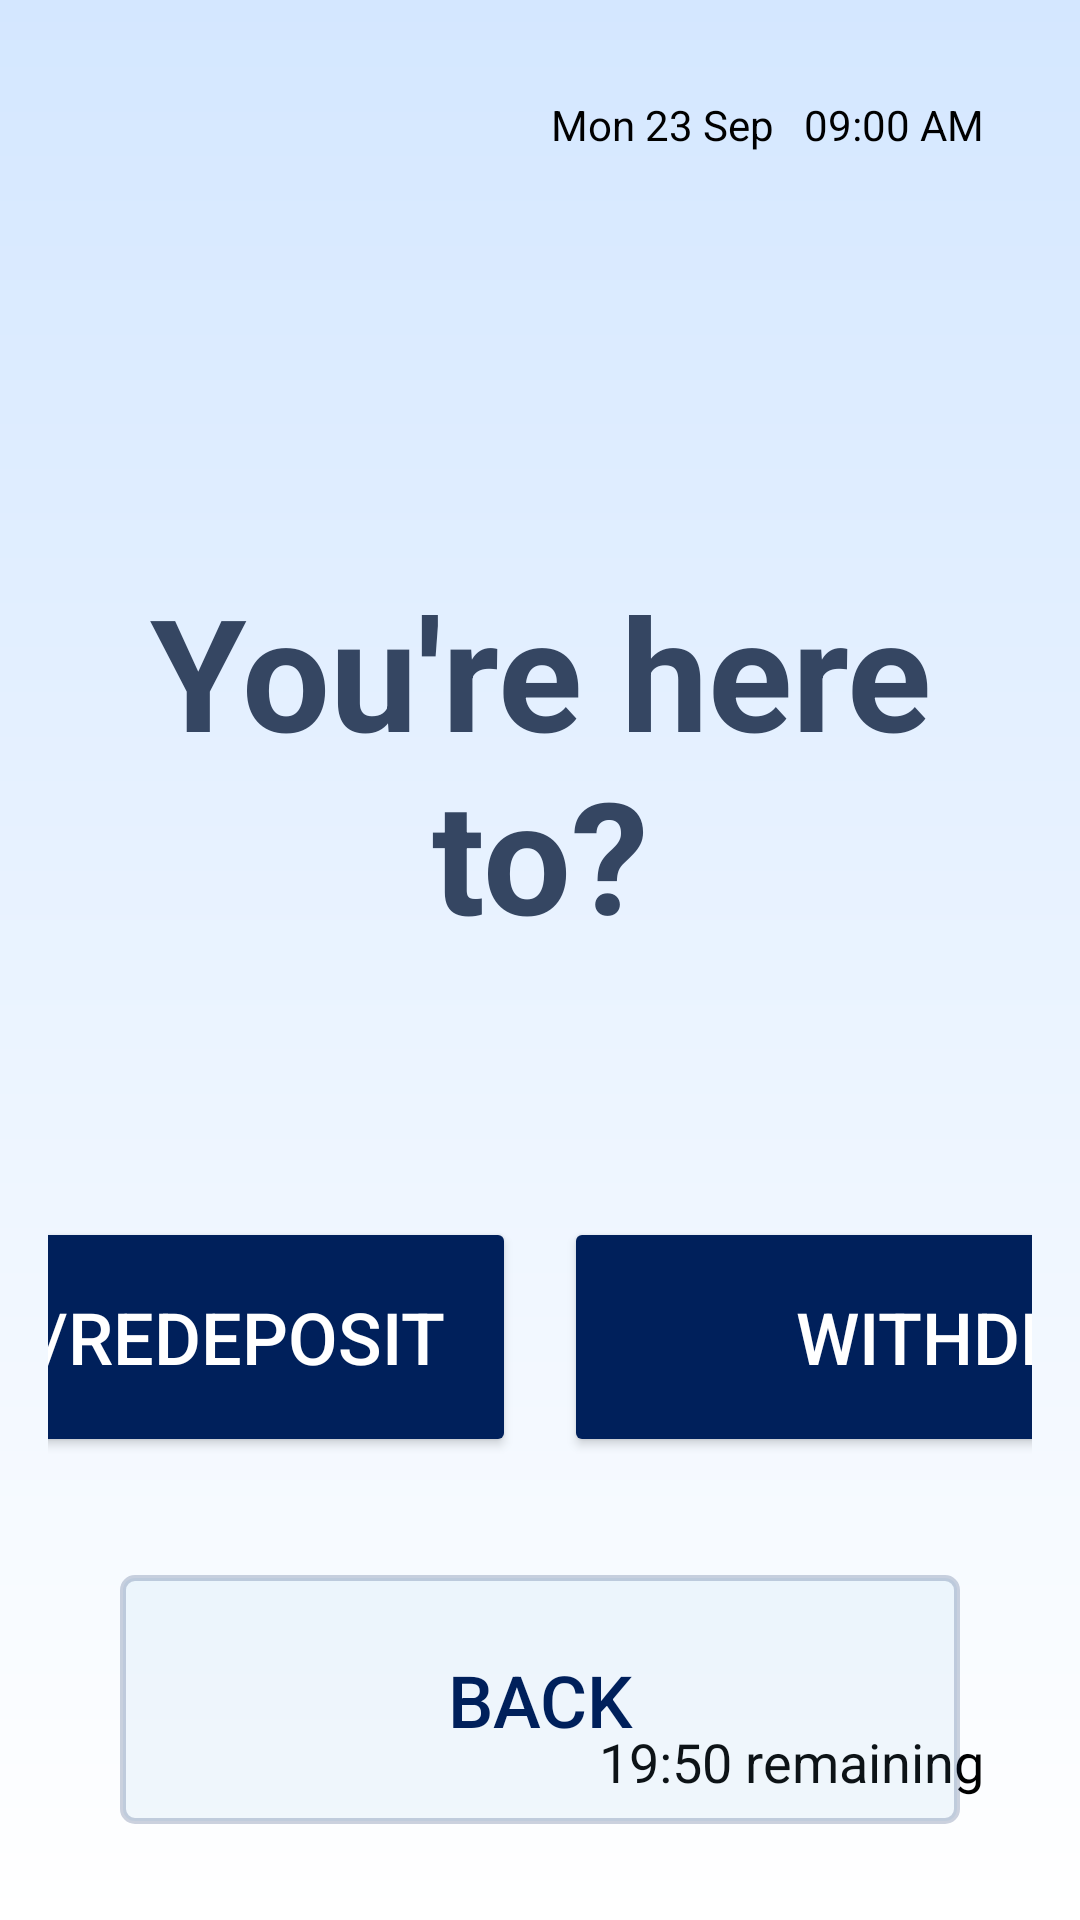

Layout XML and referenced resources for this Android screen:
<!-- AndroidManifest.xml: application theme Theme.SmartLockerSolution -->
<!-- res/layout/activity_investigator.xml -->
<?xml version="1.0" encoding="utf-8"?>
<LinearLayout
    xmlns:android="http://schemas.android.com/apk/res/android"
    xmlns:tools="http://schemas.android.com/tools"
    android:id="@+id/rootLayout"
    android:layout_width="match_parent"
    android:layout_height="match_parent"
    android:orientation="vertical"
    android:padding="16dp"
    android:background="@drawable/background_gradient"
    tools:context=".Homepage">

    
    <LinearLayout
        android:layout_width="match_parent"
        android:layout_height="wrap_content"
        android:orientation="vertical"
        android:padding="16dp">

        
        <TextView
            android:id="@+id/dateTimeTextView"
            android:layout_width="match_parent"
            android:layout_height="wrap_content"
            android:text="Mon 23 Sep   09:00 AM"
            android:textColor="@android:color/black"
            android:textSize="14sp"
            android:gravity="end"
            android:paddingBottom="8dp"/>

        
        <TextView
            android:id="@+id/bigTitleTextView"
            android:layout_width="match_parent"
            android:layout_height="wrap_content"
            android:text="You're here to?"
            android:textColor="@color/text_blue"
            android:textSize="52sp"
            android:textStyle="bold"
            android:layout_marginTop="130dp"
            android:layout_marginBottom="130dp"
            android:gravity="center"/>
    </LinearLayout>

    
    <LinearLayout
        android:layout_width="match_parent"
        android:layout_height="wrap_content"
        android:orientation="horizontal"
        android:gravity="center"
        android:layout_marginTop="-60dp">

        
        <Button
            android:id="@+id/depositButton"
            android:layout_width="280dp"
            android:layout_height="80dp"
            android:text="Deposit/Redeposit"
            android:backgroundTint="@color/button_blue"
            android:textColor="@android:color/white"
            android:textSize="24dp"
            android:layout_marginEnd="8dp"/>

        
        <Button
            android:id="@+id/withdrawButton"
            android:layout_width="280dp"
            android:layout_height="80dp"
            android:text="Withdraw"
            android:backgroundTint="@color/button_blue"
            android:textColor="@android:color/white"
            android:textSize="24dp"
            android:layout_marginStart="8dp"/>
    </LinearLayout>

    
    <Space
        android:layout_width="match_parent"
        android:layout_height="0dp"
        android:layout_weight="1" />

    
    <RelativeLayout
        android:layout_width="match_parent"
        android:layout_height="wrap_content"
        android:layout_marginBottom="16dp">

        
        <Button
            android:id="@+id/backButton"
            android:layout_width="280dp"
            android:layout_height="83dp"
            android:layout_centerHorizontal="true"
            android:text="Back"
            android:background="@drawable/button_with_border"
            android:textColor="@color/button_blue"
            android:textSize="24sp" />

        
        <TextView
            android:id="@+id/timerTextView"
            android:layout_width="wrap_content"
            android:layout_height="wrap_content"
            android:layout_alignParentEnd="true"
            android:layout_marginTop="50dp"
            android:paddingEnd="16dp"
            android:text="19:50 remaining"
            android:textColor="@android:color/black"
            android:textSize="18sp" />
    </RelativeLayout>

</LinearLayout>
<!-- resources referenced by this layout -->
<resources>
  <color name="button_blue">#00205B</color>
  <color name="text_blue">#354662</color>
  <!-- drawable background_gradient (drawable) -->
  <?xml version="1.0" encoding="utf-8"?>
  <shape xmlns:android="http://schemas.android.com/apk/res/android">
      <gradient
          android:angle="270"
          android:startColor="#D4E7FF"
          android:endColor="#FFFFFF" />
  </shape>
  <!-- drawable button_with_border (drawable) -->
  <?xml version="1.0" encoding="utf-8"?>
  <shape xmlns:android="http://schemas.android.com/apk/res/android" android:shape="rectangle">
      
      <solid android:color="@color/button_blue_10" />
      
      <stroke android:width="2dp" android:color="@color/border_blue" />
      
      <corners android:radius="4dp" />
  </shape>
  <style name="Theme.SmartLockerSolution" parent="Base.Theme.SmartLockerSolution" />
  <color name="button_blue_10">#1A84b8db</color>
  <color name="border_blue">#3300205B</color>
  <style name="Base.Theme.SmartLockerSolution" parent="Theme.Material3.DayNight.NoActionBar">
          
          
          <item name="materialButtonStyle">@style/Widget.App.Button</item>
      </style>
  <style name="Widget.App.Button" parent="Widget.Material3.Button">
          <item name="backgroundTint">@null</item> 
          <item name="android:background">@drawable/locker_button_background</item> 
          <item name="android:textColor">@android:color/black</item> 
          <item name="android:padding">8dp</item> 
      </style>
  <!-- drawable locker_button_background (drawable) -->
  <selector xmlns:android="http://schemas.android.com/apk/res/android">
      <item android:state_selected="true" android:state_pressed="false">
          <shape android:shape="rectangle">
              <solid android:color="#84b8db"/> 
              <stroke
                  android:width="4dp"
                  android:color="#333333"/> 
              <corners android:radius="8dp"/>
          </shape>
      </item>
  
      <item android:state_pressed="true">
          <shape android:shape="rectangle">
              <solid android:color="#6a9fc9"/> 
              <stroke
                  android:width="3dp"
                  android:color="#222222"/>
              <corners android:radius="8dp"/>
          </shape>
      </item>
  
      <item>
          <shape android:shape="rectangle">
              <solid android:color="#9ec1d9"/> 
              <stroke
                  android:width="2dp"
                  android:color="#333333"/>
              <corners android:radius="8dp"/>
          </shape>
      </item>
  </selector>
</resources>
